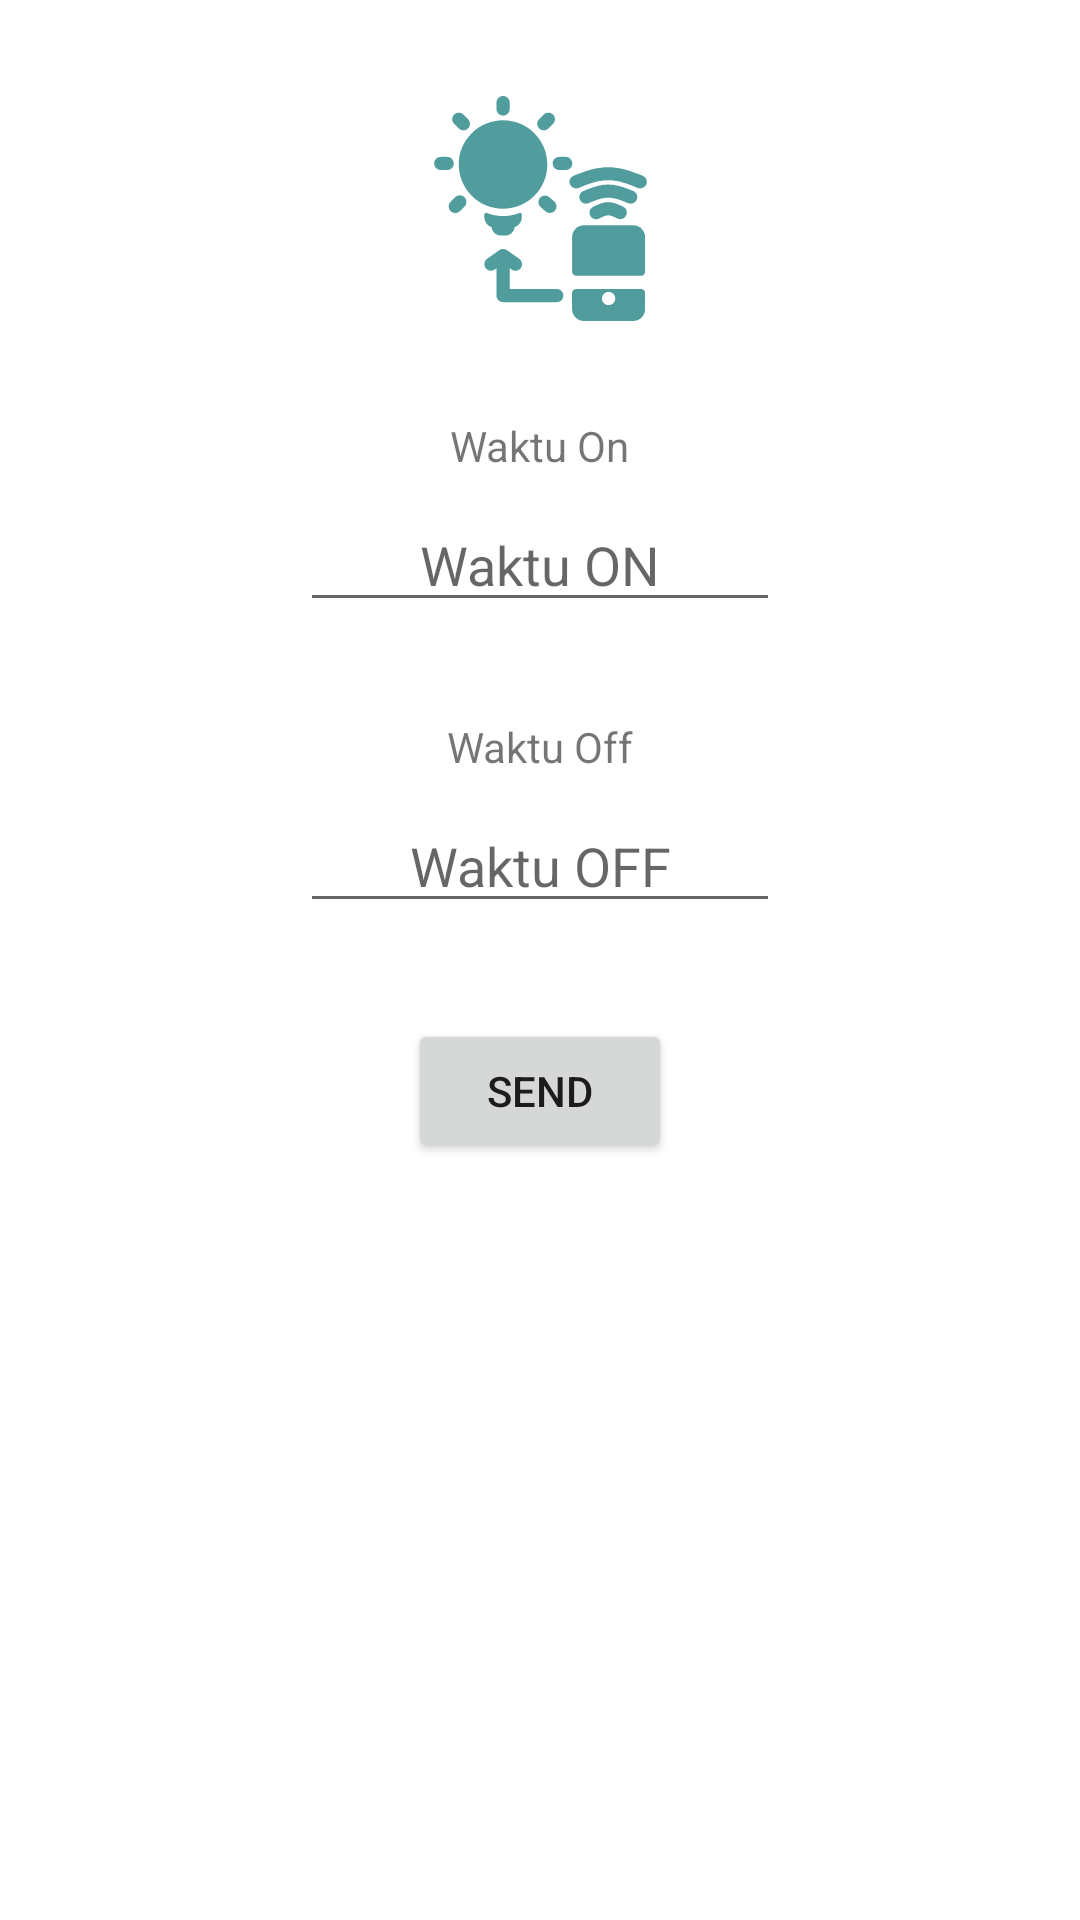

Android layout source for this screen:
<!-- AndroidManifest.xml: application theme AppTheme -->
<!-- res/layout/activity_main.xml -->
<?xml version="1.0" encoding="utf-8"?>
<androidx.constraintlayout.widget.ConstraintLayout xmlns:android="http://schemas.android.com/apk/res/android"
    xmlns:app="http://schemas.android.com/apk/res-auto"
    xmlns:tools="http://schemas.android.com/tools"
    android:layout_width="match_parent"
    android:layout_height="match_parent"
    tools:context=".MainActivity">

    <ImageView
        android:id="@+id/imageView"
        android:layout_width="200dp"
        android:layout_height="75dp"
        android:layout_marginEnd="8dp"
        android:layout_marginLeft="8dp"
        android:layout_marginRight="8dp"
        android:layout_marginStart="8dp"
        android:layout_marginTop="32dp"
        app:layout_constraintEnd_toEndOf="parent"
        app:layout_constraintStart_toStartOf="parent"
        app:layout_constraintTop_toTopOf="parent"
        app:srcCompat="@drawable/ic_wireless"
        tools:ignore="VectorDrawableCompat" />

    <TextView
        android:id="@+id/textView"
        android:layout_width="wrap_content"
        android:layout_height="wrap_content"
        android:layout_marginEnd="8dp"
        android:layout_marginLeft="8dp"
        android:layout_marginRight="8dp"
        android:layout_marginStart="8dp"
        android:layout_marginTop="32dp"
        android:text="Waktu On"
        app:layout_constraintEnd_toEndOf="parent"
        app:layout_constraintStart_toStartOf="parent"
        app:layout_constraintTop_toBottomOf="@+id/imageView" />

    <EditText
        android:textAlignment="center"
        android:id="@+id/etWaktuOn"
        android:layout_width="0dp"
        android:layout_height="wrap_content"
        android:layout_marginEnd="100dp"
        android:layout_marginLeft="100dp"
        android:layout_marginRight="100dp"
        android:layout_marginStart="100dp"
        android:layout_marginTop="8dp"
        android:ems="10"
        android:hint="Waktu ON"
        android:inputType="time"
        app:layout_constraintEnd_toEndOf="parent"
        app:layout_constraintHorizontal_bias="0.503"
        app:layout_constraintStart_toStartOf="parent"
        app:layout_constraintTop_toBottomOf="@+id/textView" />

    <TextView
        android:id="@+id/textView2"
        android:layout_width="wrap_content"
        android:layout_height="wrap_content"
        android:layout_marginEnd="8dp"
        android:layout_marginLeft="8dp"
        android:layout_marginRight="8dp"
        android:layout_marginStart="8dp"
        android:layout_marginTop="32dp"
        android:text="Waktu Off"
        app:layout_constraintEnd_toEndOf="parent"
        app:layout_constraintStart_toStartOf="parent"
        app:layout_constraintTop_toBottomOf="@+id/etWaktuOn" />

    <EditText
        android:textAlignment="center"
        android:hint="Waktu OFF"
        android:id="@+id/etWaktuOff"
        android:layout_width="0dp"
        android:layout_height="wrap_content"
        android:layout_marginEnd="100dp"
        android:layout_marginLeft="100dp"
        android:layout_marginRight="100dp"
        android:layout_marginStart="100dp"
        android:layout_marginTop="8dp"
        android:ems="10"
        android:inputType="time"
        app:layout_constraintEnd_toEndOf="parent"
        app:layout_constraintStart_toStartOf="parent"
        app:layout_constraintTop_toBottomOf="@+id/textView2" />

    <androidx.appcompat.widget.AppCompatButton
        android:id="@+id/btnKirim"
        android:layout_width="wrap_content"
        android:layout_height="wrap_content"
        android:layout_marginBottom="8dp"
        android:layout_marginEnd="8dp"
        android:layout_marginLeft="8dp"
        android:layout_marginRight="8dp"
        android:layout_marginStart="8dp"
        android:layout_marginTop="32dp"
        android:text="SEND"
        app:layout_constraintBottom_toBottomOf="parent"
        app:layout_constraintEnd_toEndOf="parent"
        app:layout_constraintStart_toStartOf="parent"
        app:layout_constraintTop_toBottomOf="@+id/etWaktuOff"
        app:layout_constraintVertical_bias="0.0" />

</androidx.constraintlayout.widget.ConstraintLayout>
<!-- resources referenced by this layout -->
<resources>
  <!-- drawable ic_wireless: vector/xml drawable (drawable, 7505 chars, omitted) -->
</resources>
